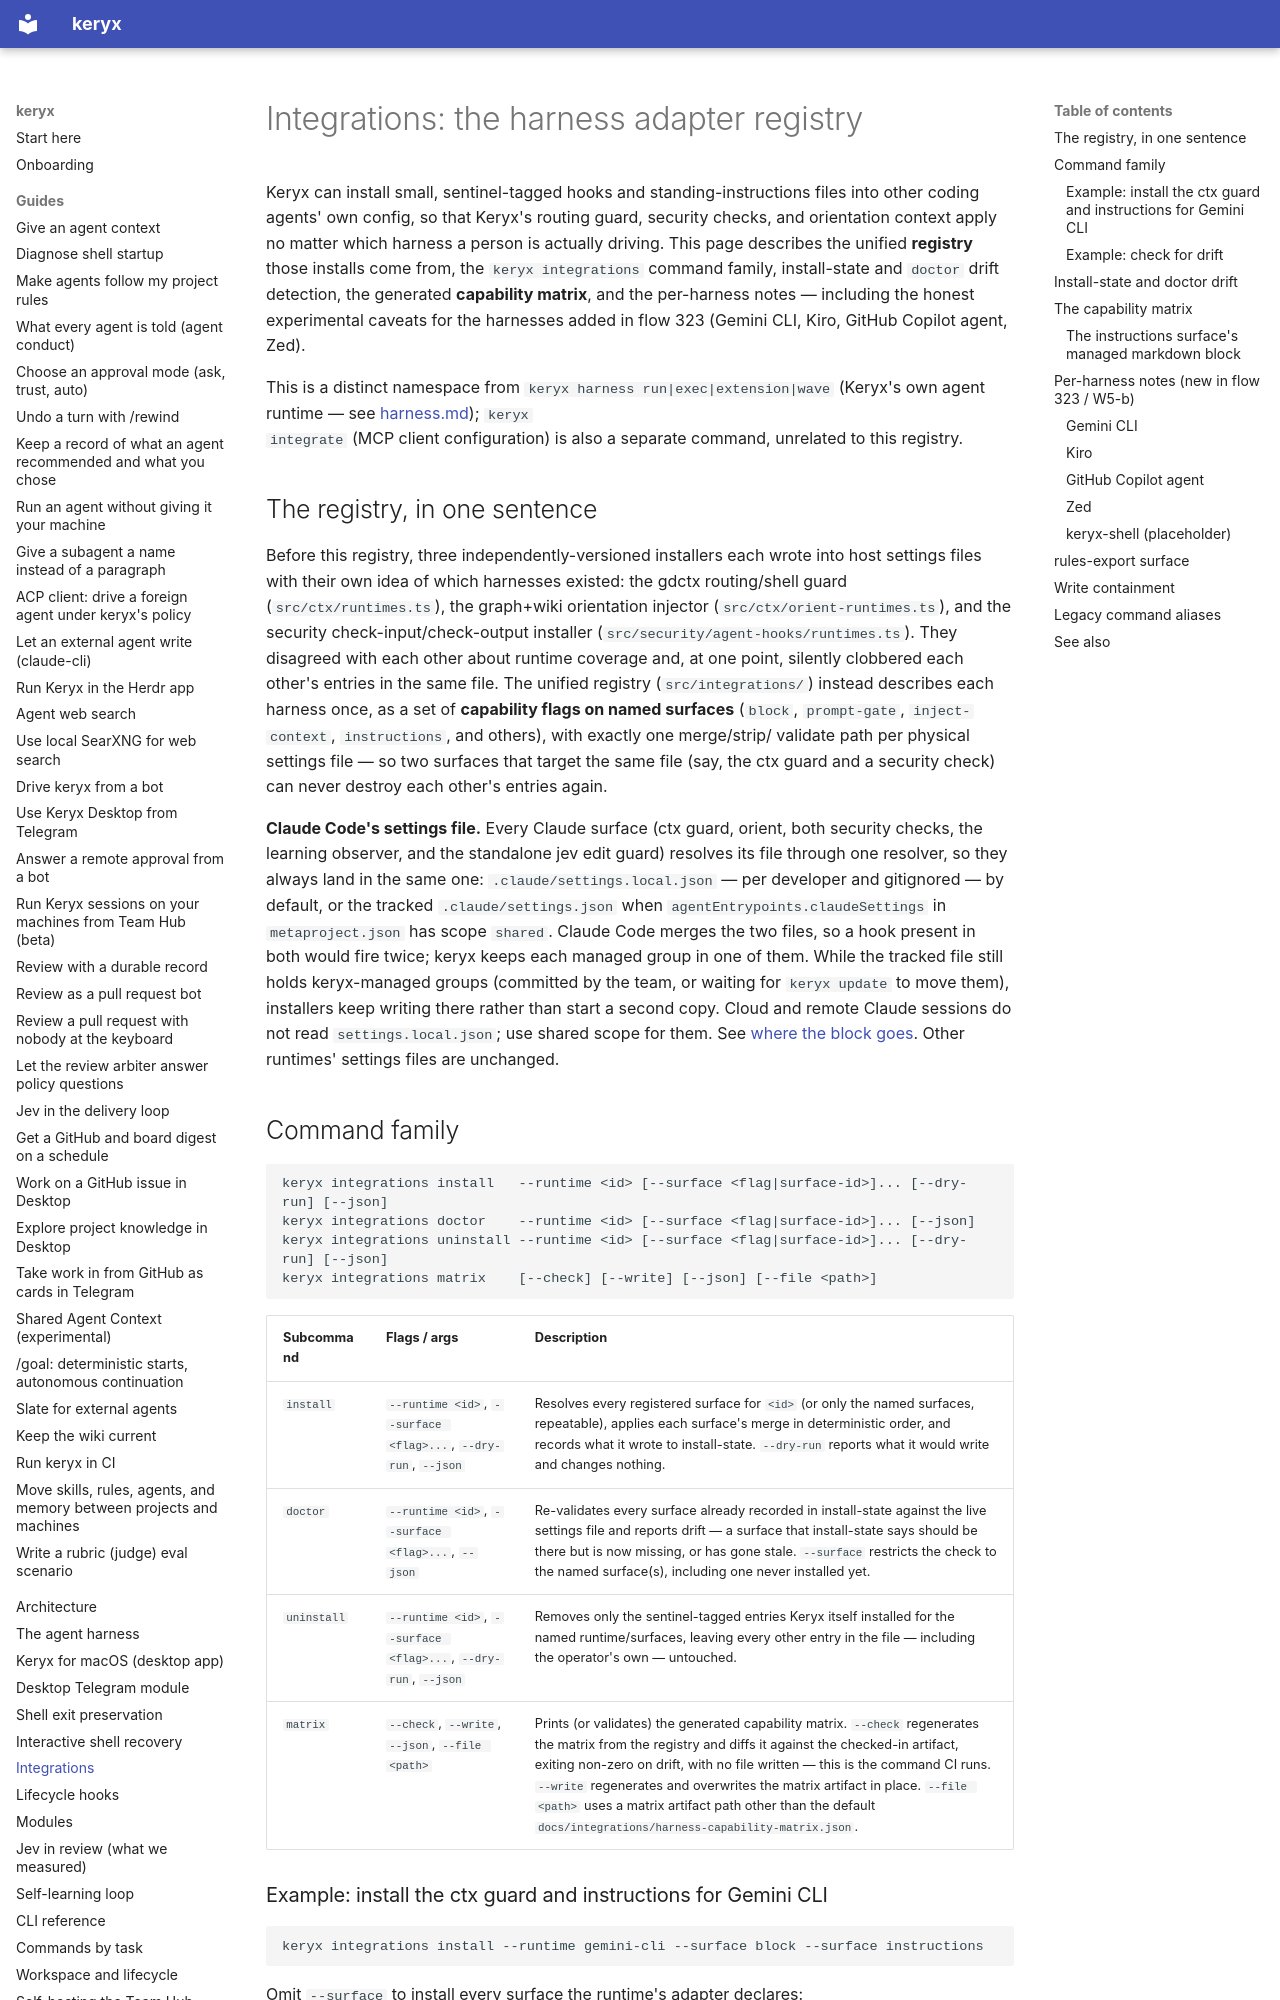

repository: MrCipherSmith/keryx · page: integrations/index.html · generator: mkdocs

# Integrations: the harness adapter registry

Keryx can install small, sentinel-tagged hooks and standing-instructions files
into other coding agents' own config, so that Keryx's routing guard, security
checks, and orientation context apply no matter which harness a person is
actually driving. This page describes the unified **registry** those installs
come from, the `keryx integrations` command family, install-state and
`doctor` drift detection, the generated **capability matrix**, and the
per-harness notes — including the honest experimental caveats for the
harnesses added in flow 323 (Gemini CLI, Kiro, GitHub Copilot agent, Zed).

This is a distinct namespace from `keryx harness run|exec|extension|wave`
(Keryx's own agent runtime — see [harness.md](./harness.md)); `keryx
integrate` (MCP client configuration) is also a separate command, unrelated to
this registry.

## The registry, in one sentence

Before this registry, three independently-versioned installers each wrote
into host settings files with their own idea of which harnesses existed: the
gdctx routing/shell guard (`src/ctx/runtimes.ts`), the graph+wiki orientation
injector (`src/ctx/orient-runtimes.ts`), and the security
check-input/check-output installer (`src/security/agent-hooks/runtimes.ts`).
They disagreed with each other about runtime coverage and, at one point,
silently clobbered each other's entries in the same file. The unified
registry (`src/integrations/`) instead describes each harness once, as a set
of **capability flags on named surfaces** (`block`, `prompt-gate`,
`inject-context`, `instructions`, and others), with exactly one merge/strip/
validate path per physical settings file — so two surfaces that target the
same file (say, the ctx guard and a security check) can never destroy each
other's entries again.

**Claude Code's settings file.** Every Claude surface (ctx guard, orient, both
security checks, the learning observer, and the standalone jev edit guard)
resolves its file through one resolver, so they always land in the same one:
`.claude/settings.local.json` — per developer and gitignored — by default, or
the tracked `.claude/settings.json` when `agentEntrypoints.claudeSettings` in
`metaproject.json` has scope `shared`. Claude Code merges the two files, so a
hook present in both would fire twice; keryx keeps each managed group in one of
them. While the tracked file still holds keryx-managed groups (committed by the
team, or waiting for `keryx update` to move them), installers keep writing
there rather than start a second copy. Cloud and remote Claude sessions do not
read `settings.local.json`; use shared scope for them. See
[where the block goes](workspace-and-lifecycle.md#where-the-block-goes-local-and-shared-scope).
Other runtimes' settings files are unchanged.

## Command family

```text
keryx integrations install   --runtime <id> [--surface <flag|surface-id>]... [--dry-run] [--json]
keryx integrations doctor    --runtime <id> [--surface <flag|surface-id>]... [--json]
keryx integrations uninstall --runtime <id> [--surface <flag|surface-id>]... [--dry-run] [--json]
keryx integrations matrix    [--check] [--write] [--json] [--file <path>]
```

| Subcommand | Flags / args | Description |
|---|---|---|
| `install` | `--runtime <id>`, `--surface <flag>...`, `--dry-run`, `--json` | Resolves every registered surface for `<id>` (or only the named surfaces, repeatable), applies each surface's merge in deterministic order, and records what it wrote to install-state. `--dry-run` reports what it would write and changes nothing. |
| `doctor` | `--runtime <id>`, `--surface <flag>...`, `--json` | Re-validates every surface already recorded in install-state against the live settings file and reports drift — a surface that install-state says should be there but is now missing, or has gone stale. `--surface` restricts the check to the named surface(s), including one never installed yet. |
| `uninstall` | `--runtime <id>`, `--surface <flag>...`, `--dry-run`, `--json` | Removes only the sentinel-tagged entries Keryx itself installed for the named runtime/surfaces, leaving every other entry in the file — including the operator's own — untouched. |
| `matrix` | `--check`, `--write`, `--json`, `--file <path>` | Prints (or validates) the generated capability matrix. `--check` regenerates the matrix from the registry and diffs it against the checked-in artifact, exiting non-zero on drift, with no file written — this is the command CI runs. `--write` regenerates and overwrites the matrix artifact in place. `--file <path>` uses a matrix artifact path other than the default `docs/integrations/harness-capability-matrix.json`. |
